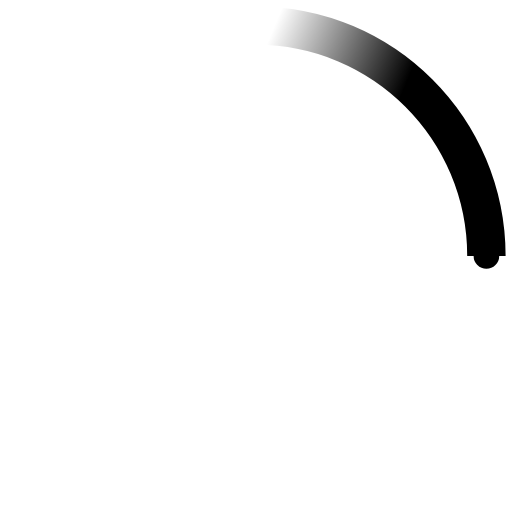
t = 0.00 s
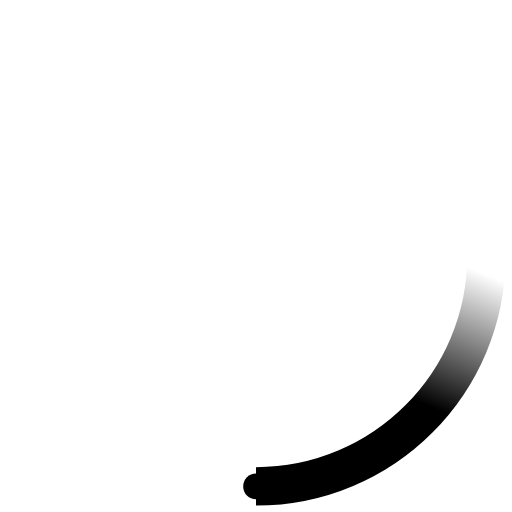
t = 0.23 s
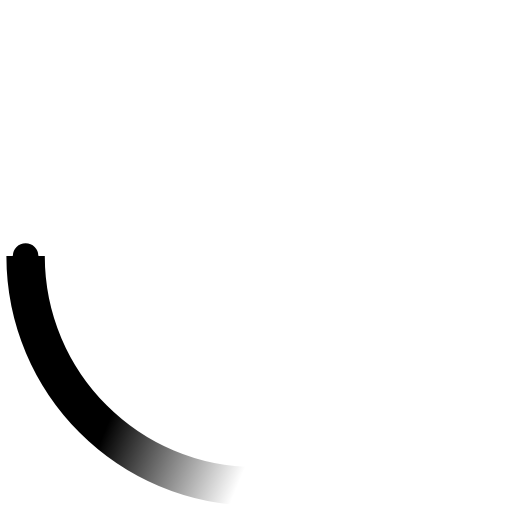
t = 0.45 s
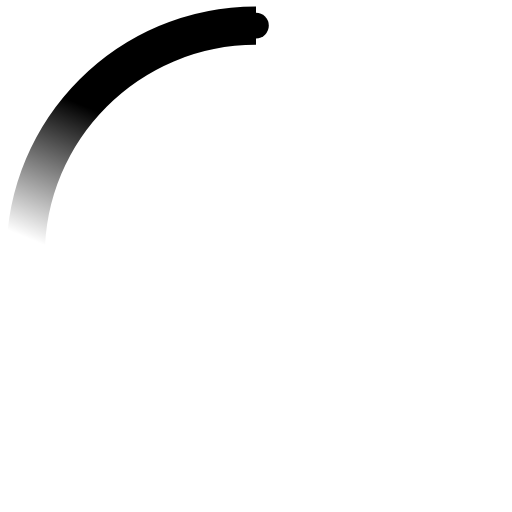
t = 0.68 s

The animated SVG that drew these frames (rendered in a browser with its animation timeline set to each time). Animation: 2 SMIL elements (animateTransform=2); one cycle of 0.90 s, repeats indefinitely.

<svg xmlns="http://www.w3.org/2000/svg" width="38" height="38" viewBox="-1 -1 40 40"><defs><linearGradient id="tail-spin-gradient" x1="8.042%" x2="65.682%" y1="0%" y2="23.865%"><stop offset="0%" stop-color="currentColor" stop-opacity="0"/><stop offset="63.146%" stop-color="currentColor" stop-opacity=".631"/><stop offset="100%" stop-color="currentColor"/></linearGradient></defs><g fill="none" fill-rule="evenodd"><g transform="translate(1 1)"><path id="Oval-2" stroke="url(#tail-spin-gradient)" stroke-width="3" d="M36 18c0-9.94-8.06-18-18-18"><animateTransform attributeName="transform" dur="0.9s" from="0 18 18" repeatCount="indefinite" to="360 18 18" type="rotate"/></path><circle cx="36" cy="18" r="1" fill="currentColor"><animateTransform attributeName="transform" dur="0.9s" from="0 18 18" repeatCount="indefinite" to="360 18 18" type="rotate"/></circle></g></g></svg>
